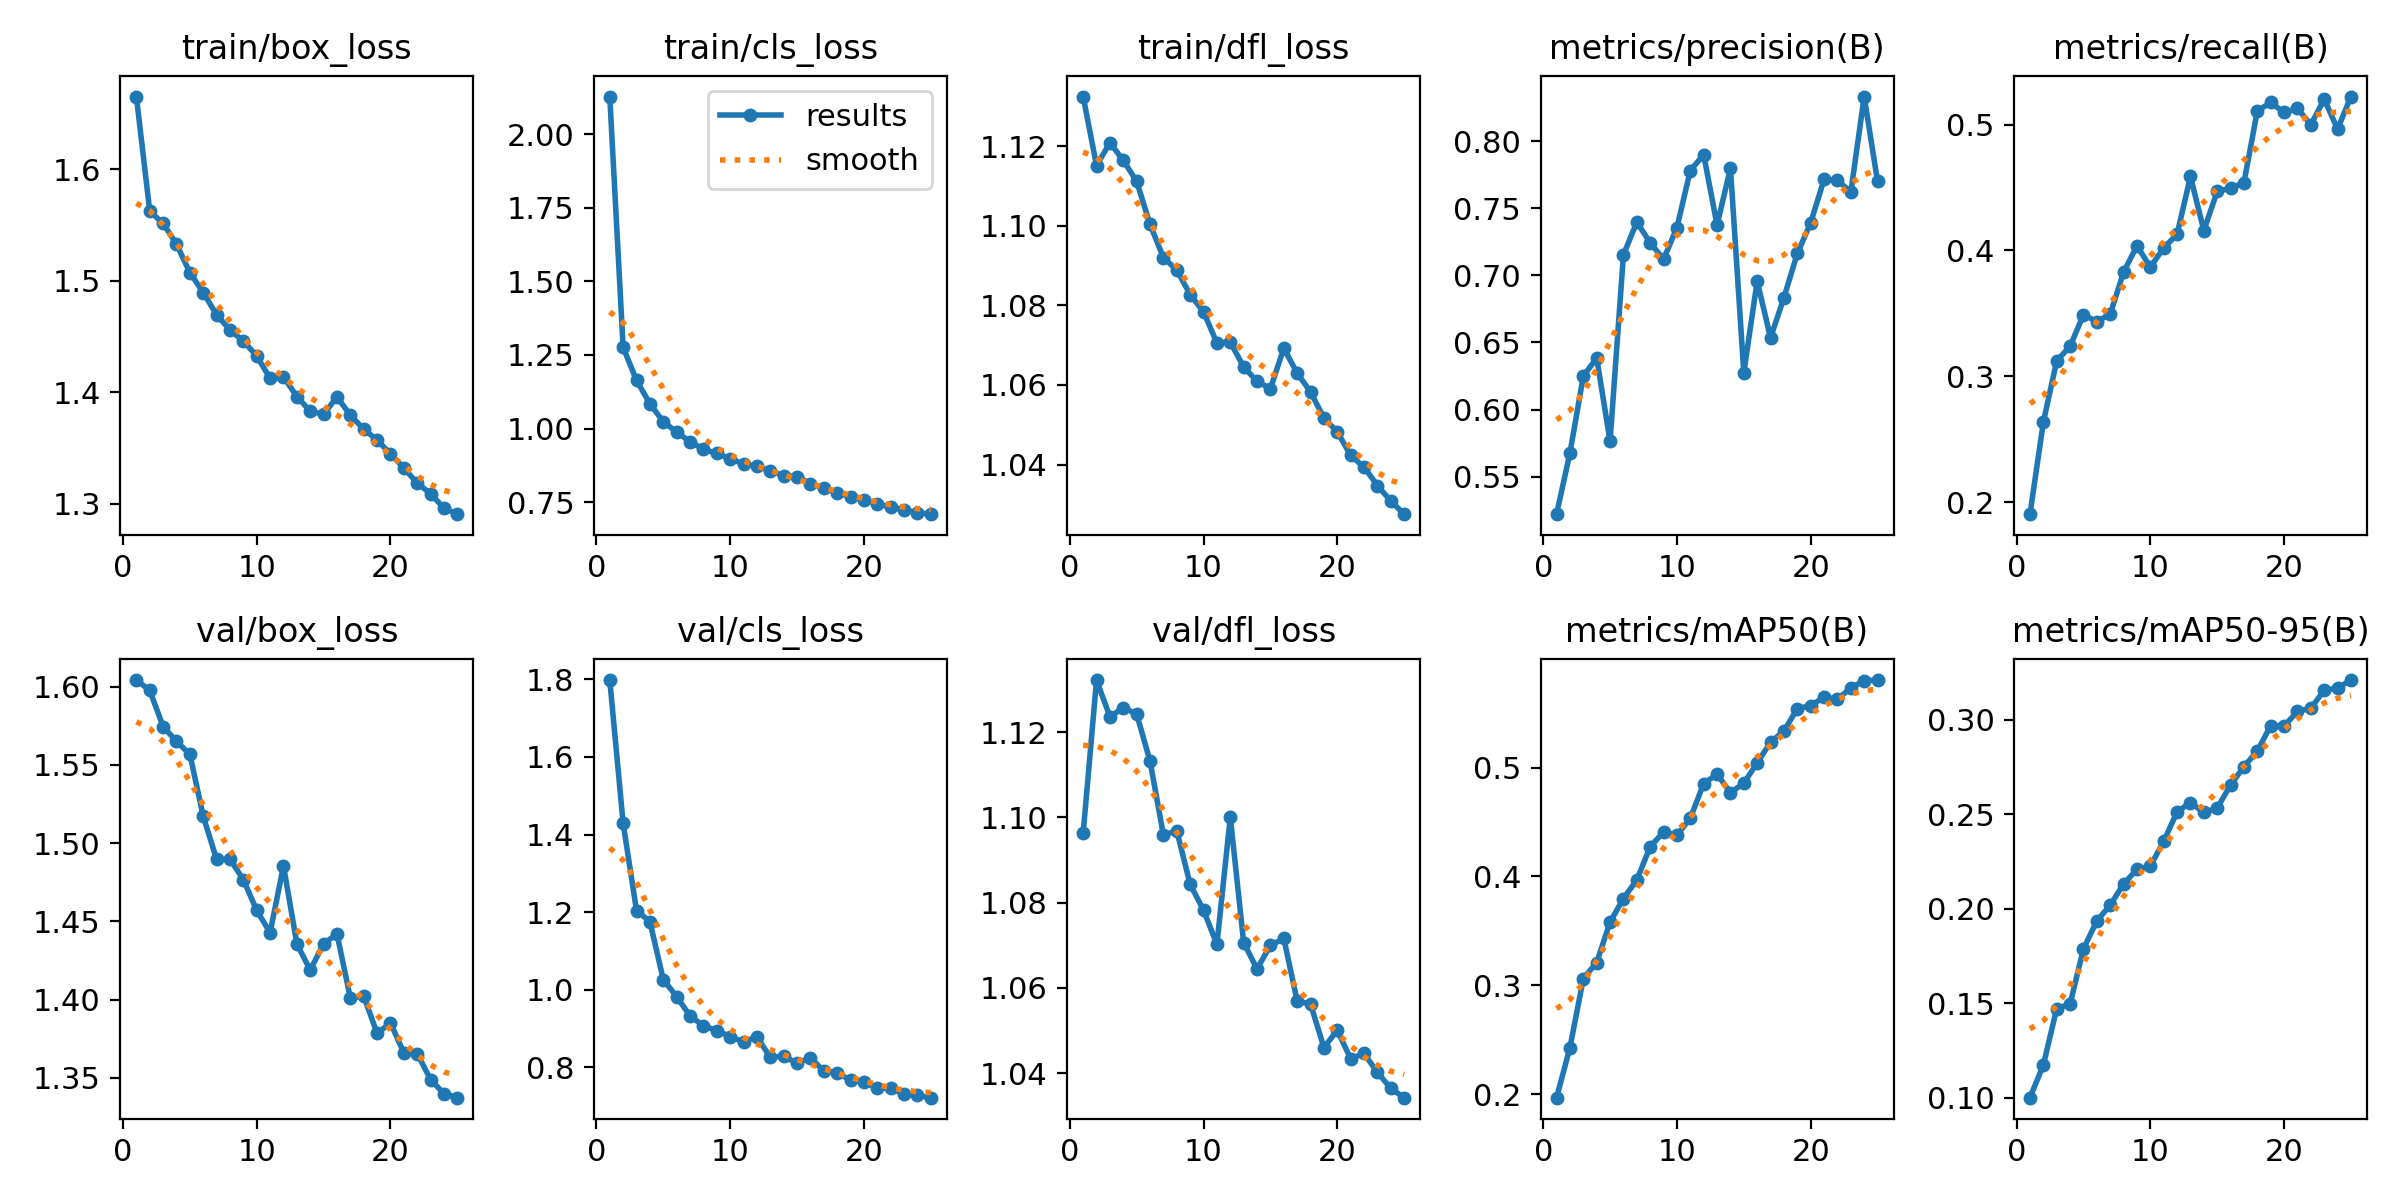

The file beside this chart, header and first rows:
epoch, time, train/box_loss, train/cls_loss, train/dfl_loss, metrics/precision(B), metrics/recall(B), metrics/mAP50(B), metrics/mAP50-95(B), val/box_loss, val/cls_loss, val/dfl_loss, lr/pg0, lr/pg1, lr/pg2
1, 1314, 1.665, 2.127, 1.133, 0.522, 0.1904, 0.1967, 0.1001, 1.604, 1.798, 1.096, 0.000221, 0.000221, 0.000221
2, 2297, 1.562, 1.276, 1.115, 0.5676, 0.2635, 0.2427, 0.1174, 1.598, 1.429, 1.132, 0.0004257, 0.0004257, 0.0004257
3, 3190, 1.552, 1.164, 1.121, 0.625, 0.3122, 0.3061, 0.1473, 1.575, 1.204, 1.124, 0.0006129, 0.0006129, 0.0006129
4, 4088, 1.533, 1.085, 1.116, 0.6383, 0.3238, 0.3208, 0.1497, 1.565, 1.176, 1.126, 0.0005878, 0.0005878, 0.0005878
5, 5007, 1.507, 1.024, 1.111, 0.5764, 0.3489, 0.358, 0.1789, 1.557, 1.026, 1.124, 0.0005613, 0.0005613, 0.0005613
6, 5933, 1.49, 0.9883, 1.1, 0.7154, 0.3434, 0.3796, 0.1936, 1.517, 0.9822, 1.113, 0.0005349, 0.0005349, 0.0005349
7, 6864, 1.47, 0.9555, 1.092, 0.7397, 0.3493, 0.3967, 0.202, 1.49, 0.9324, 1.096, 0.0005085, 0.0005085, 0.0005085
8, 8036, 1.456, 0.9303, 1.089, 0.7243, 0.3827, 0.4273, 0.2131, 1.49, 0.9068, 1.097, 0.0004821, 0.0004821, 0.0004821
9, 8988, 1.446, 0.9156, 1.083, 0.712, 0.4037, 0.4406, 0.221, 1.477, 0.8946, 1.084, 0.0004557, 0.0004557, 0.0004557
10, 10097, 1.433, 0.8973, 1.078, 0.7357, 0.3867, 0.4377, 0.2227, 1.457, 0.8793, 1.078, 0.0004293, 0.0004293, 0.0004293
11, 11022, 1.412, 0.8805, 1.071, 0.7782, 0.4019, 0.4535, 0.2358, 1.443, 0.8656, 1.07, 0.0004029, 0.0004029, 0.0004029
12, 11911, 1.414, 0.8717, 1.071, 0.7899, 0.4128, 0.4853, 0.2514, 1.486, 0.8789, 1.1, 0.0003765, 0.0003765, 0.0003765
13, 12826, 1.396, 0.8567, 1.065, 0.7374, 0.4588, 0.4938, 0.2563, 1.436, 0.8255, 1.071, 0.00035, 0.00035, 0.00035
14, 13743, 1.383, 0.8404, 1.061, 0.78, 0.4157, 0.4769, 0.2511, 1.419, 0.8288, 1.064, 0.0003236, 0.0003236, 0.0003236
15, 14642, 1.38, 0.8371, 1.059, 0.6274, 0.447, 0.4855, 0.2534, 1.436, 0.8102, 1.07, 0.0002972, 0.0002972, 0.0002972
16, 15534, 1.396, 0.8133, 1.069, 0.6957, 0.4494, 0.5043, 0.2656, 1.442, 0.8248, 1.072, 0.0002708, 0.0002708, 0.0002708
17, 16364, 1.379, 0.7987, 1.063, 0.6534, 0.4539, 0.5233, 0.2753, 1.401, 0.7904, 1.057, 0.0002444, 0.0002444, 0.0002444
18, 17208, 1.367, 0.7818, 1.058, 0.6834, 0.5109, 0.5335, 0.2836, 1.402, 0.7857, 1.056, 0.000218, 0.000218, 0.000218
19, 18086, 1.357, 0.7694, 1.052, 0.7163, 0.5175, 0.5541, 0.297, 1.378, 0.7664, 1.046, 0.0001916, 0.0001916, 0.0001916
20, 18929, 1.345, 0.7574, 1.048, 0.7391, 0.5096, 0.5569, 0.2967, 1.385, 0.7619, 1.05, 0.0001651, 0.0001651, 0.0001651
21, 19812, 1.332, 0.7454, 1.042, 0.7715, 0.5128, 0.5646, 0.3045, 1.366, 0.7458, 1.043, 0.0001387, 0.0001387, 0.0001387
22, 20688, 1.319, 0.7329, 1.039, 0.7711, 0.4998, 0.5627, 0.3062, 1.366, 0.7461, 1.045, 0.0001123, 0.0001123, 0.0001123
23, 21516, 1.309, 0.7245, 1.035, 0.7619, 0.5202, 0.5731, 0.3156, 1.349, 0.7304, 1.04, 8.59096e-05, 8.59096e-05, 8.59096e-05
24, 22343, 1.296, 0.7146, 1.031, 0.8333, 0.4964, 0.5798, 0.3168, 1.34, 0.7274, 1.036, 5.94964e-05, 5.94964e-05, 5.94964e-05
25, 23185, 1.291, 0.7096, 1.028, 0.77, 0.5222, 0.5804, 0.3211, 1.337, 0.7216, 1.034, 3.30832e-05, 3.30832e-05, 3.30832e-05
